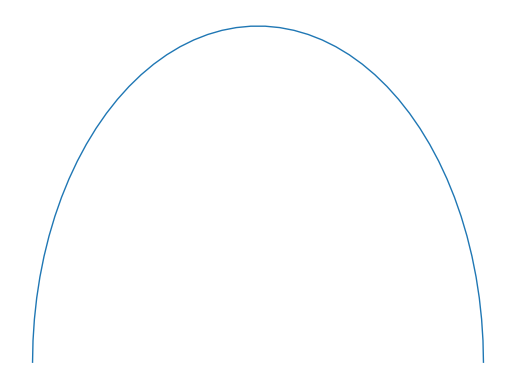

Here is the Python script that generated this plot: (Note: this script raises an exception after producing the figure.)
import numpy as np
import matplotlib.pyplot as plt
from matplotlib import animation

# animation function.  This is called sequentially
def animate(i):
    plt.clf() # Remove this to overlay
    t = np.linspace(0, np.pi * i)
    circ = np.concatenate((np.cos(t), np.sin(t)))
    plt.axis('off')
    plt.plot(np.cos(t), np.sin(t), linewidth=1)
    return

fig = plt.figure()

# call the animator.  blit=True means only re-draw the parts that have changed.
anim = animation.FuncAnimation(fig, animate, frames=100, interval=1, blit=False)

anim.save('animation.gif', writer='imagemagick', fps=5)

plt.show()